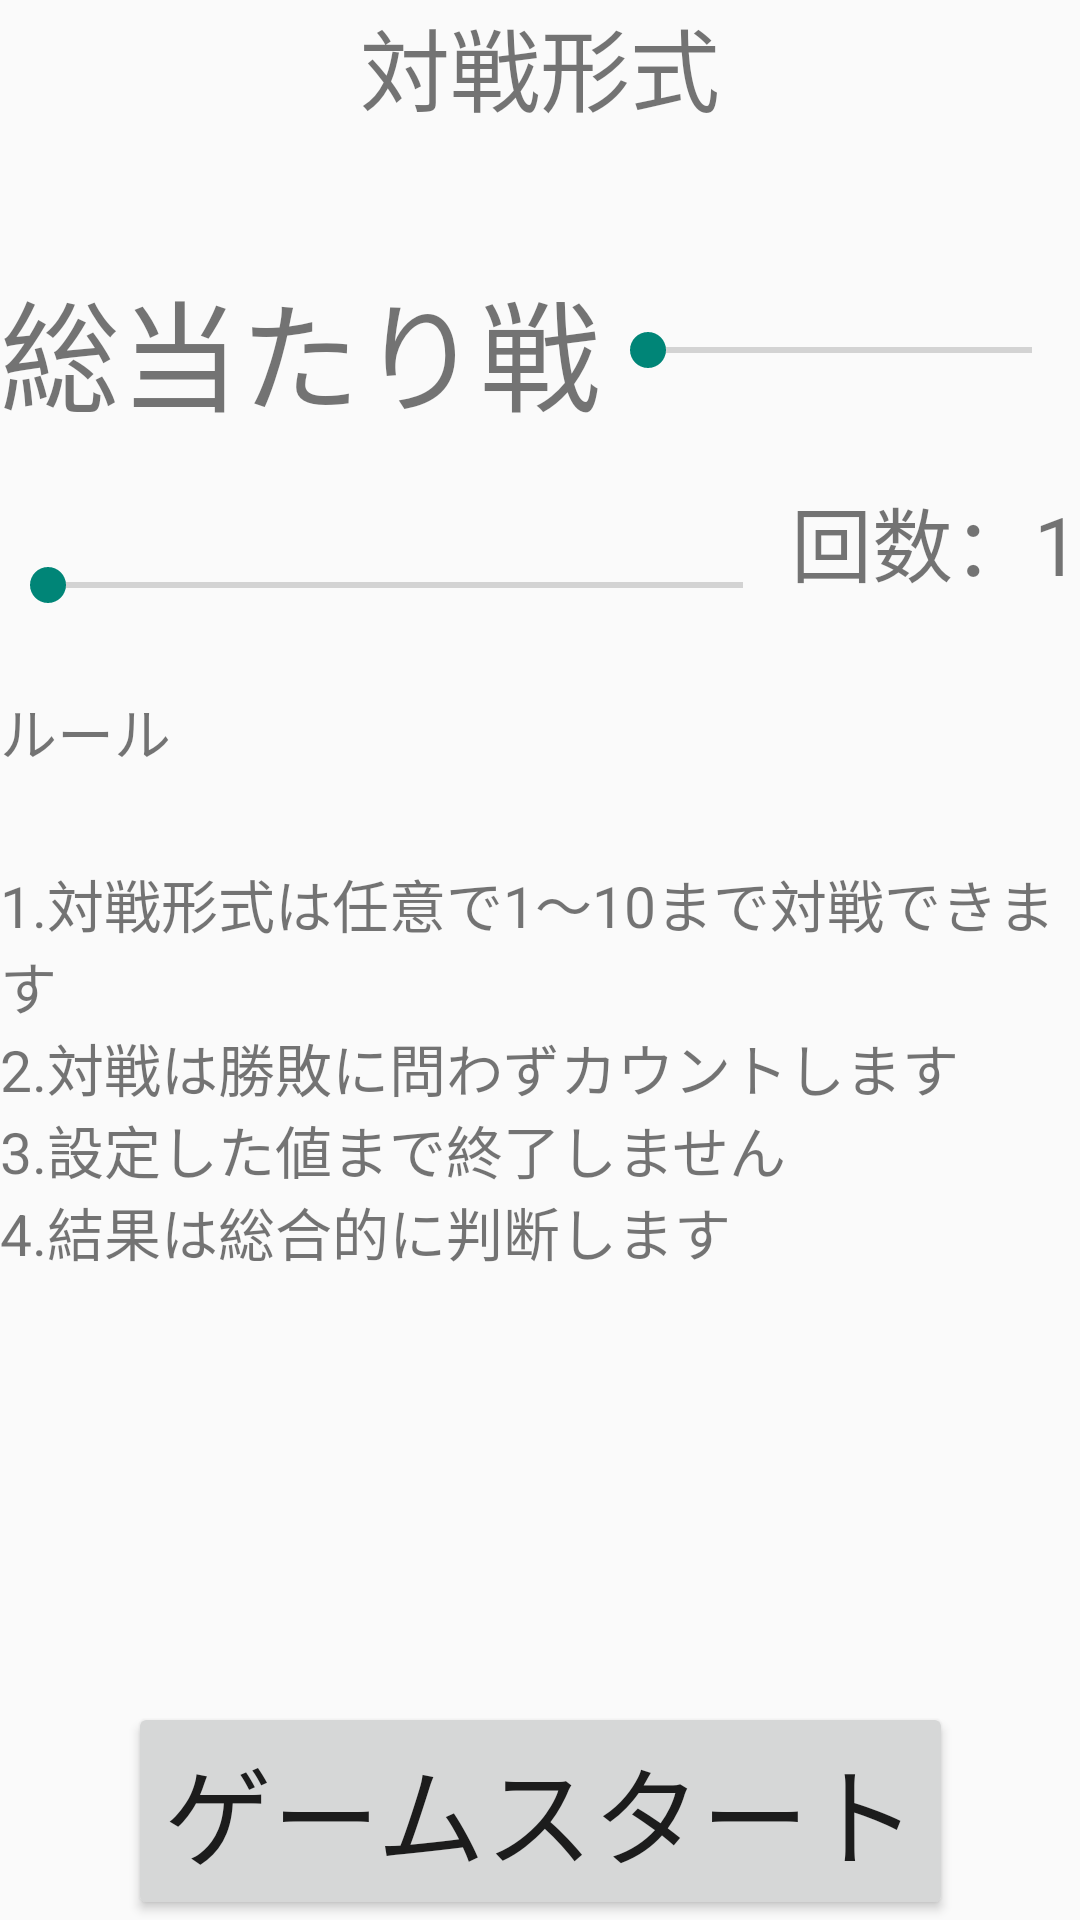

The Android layout XML behind this screen, and the referenced resources:
<!-- AndroidManifest.xml: application theme Theme.JankenkamadaKotlin2 -->
<!-- res/layout/activity_select.xml -->
<?xml version="1.0" encoding="utf-8"?>
<androidx.constraintlayout.widget.ConstraintLayout
    xmlns:android="http://schemas.android.com/apk/res/android"
    android:layout_width="match_parent"
    android:layout_height="match_parent"
    xmlns:app="http://schemas.android.com/apk/res-auto"
    xmlns:tools="http://schemas.android.com/tools"
    tools:context=".MainActivity">

    <LinearLayout
        android:layout_width="match_parent"
        android:layout_height="match_parent"
        app:layout_constraintTop_toTopOf="parent"
        app:layout_constraintBottom_toBottomOf="parent"
        app:layout_constraintStart_toStartOf="parent"
        app:layout_constraintEnd_toEndOf="parent"
        android:orientation="vertical">

        <TextView
            android:layout_width="match_parent"
            android:layout_height="wrap_content"
            android:text="@string/battle_format"
            android:gravity="center|top"
            android:layout_weight="1"
            android:textSize="30sp"/>

        <LinearLayout
            android:layout_weight="1"
            android:layout_width="match_parent"
            android:layout_height="wrap_content"
            android:orientation="horizontal">

            <TextView
                android:id="@+id/gameMode"
                android:layout_width="wrap_content"
                android:layout_height="wrap_content"
                android:layout_gravity="center_vertical"
                android:text="@string/round_robin_battle"
                android:textSize="40sp"/>
            <SeekBar
                android:layout_width="match_parent"
                android:layout_height="wrap_content"
                android:layout_gravity="center_vertical"
                android:id="@+id/mode_change"
                android:max="1"
                android:min="0"/>

        </LinearLayout>

        <LinearLayout
            android:layout_weight="1"
            android:layout_width="match_parent"
            android:layout_height="wrap_content"
            android:orientation="horizontal">

            <SeekBar
                android:layout_width="wrap_content"
                android:layout_height="wrap_content"
                android:layout_gravity="center_vertical"
                android:id="@+id/gameCount"
                android:layout_weight="1"
                android:max="9"
                android:min="0"/>

            <TextView
                android:id="@+id/round_count"
                android:layout_width="wrap_content"
                android:layout_height="wrap_content"
                android:layout_weight="0"
                android:text="@string/round1"
                android:textSize="27sp"/>

        </LinearLayout>

        <TextView
            android:layout_weight="1"
            android:layout_width="match_parent"
            android:layout_height="wrap_content"
            android:text="@string/explanation_rule"
            android:textSize="19sp"/>

        <TextView
            android:layout_weight="5"
            android:id="@+id/rule"
            android:layout_width="match_parent"
            android:layout_height="wrap_content"
            android:text="@string/rule1"
            android:textSize="19sp"/>

    </LinearLayout>

    <Button
        app:layout_constraintStart_toStartOf="parent"
        app:layout_constraintEnd_toEndOf="parent"
        app:layout_constraintBottom_toBottomOf="parent"
        android:id="@+id/game_start"
        android:layout_width="wrap_content"
        android:layout_height="wrap_content"
        android:gravity="center"
        android:text="@string/game_start"
        android:textSize="36sp"/>

</androidx.constraintlayout.widget.ConstraintLayout>
<!-- resources referenced by this layout -->
<resources>
  <string name="battle_format">対戦形式</string>
  <string name="explanation_rule">ルール</string>
  <string name="game_start">ゲームスタート</string>
  <string name="round1">回数：1</string>
  <string name="round_robin_battle">総当たり戦</string>
  <string name="rule1">1.対戦形式は任意で1～10まで対戦できます\n2.対戦は勝敗に問わずカウントします\n3.設定した値まで終了しません\n4.結果は総合的に判断します\n\n\n
      </string>
  <style name="Theme.JankenkamadaKotlin2" parent="Base.Theme.JankenkamadaKotlin2" />
  <style name="Base.Theme.JankenkamadaKotlin2" parent="Theme.AppCompat.DayNight.DarkActionBar">
          
          
      </style>
</resources>
